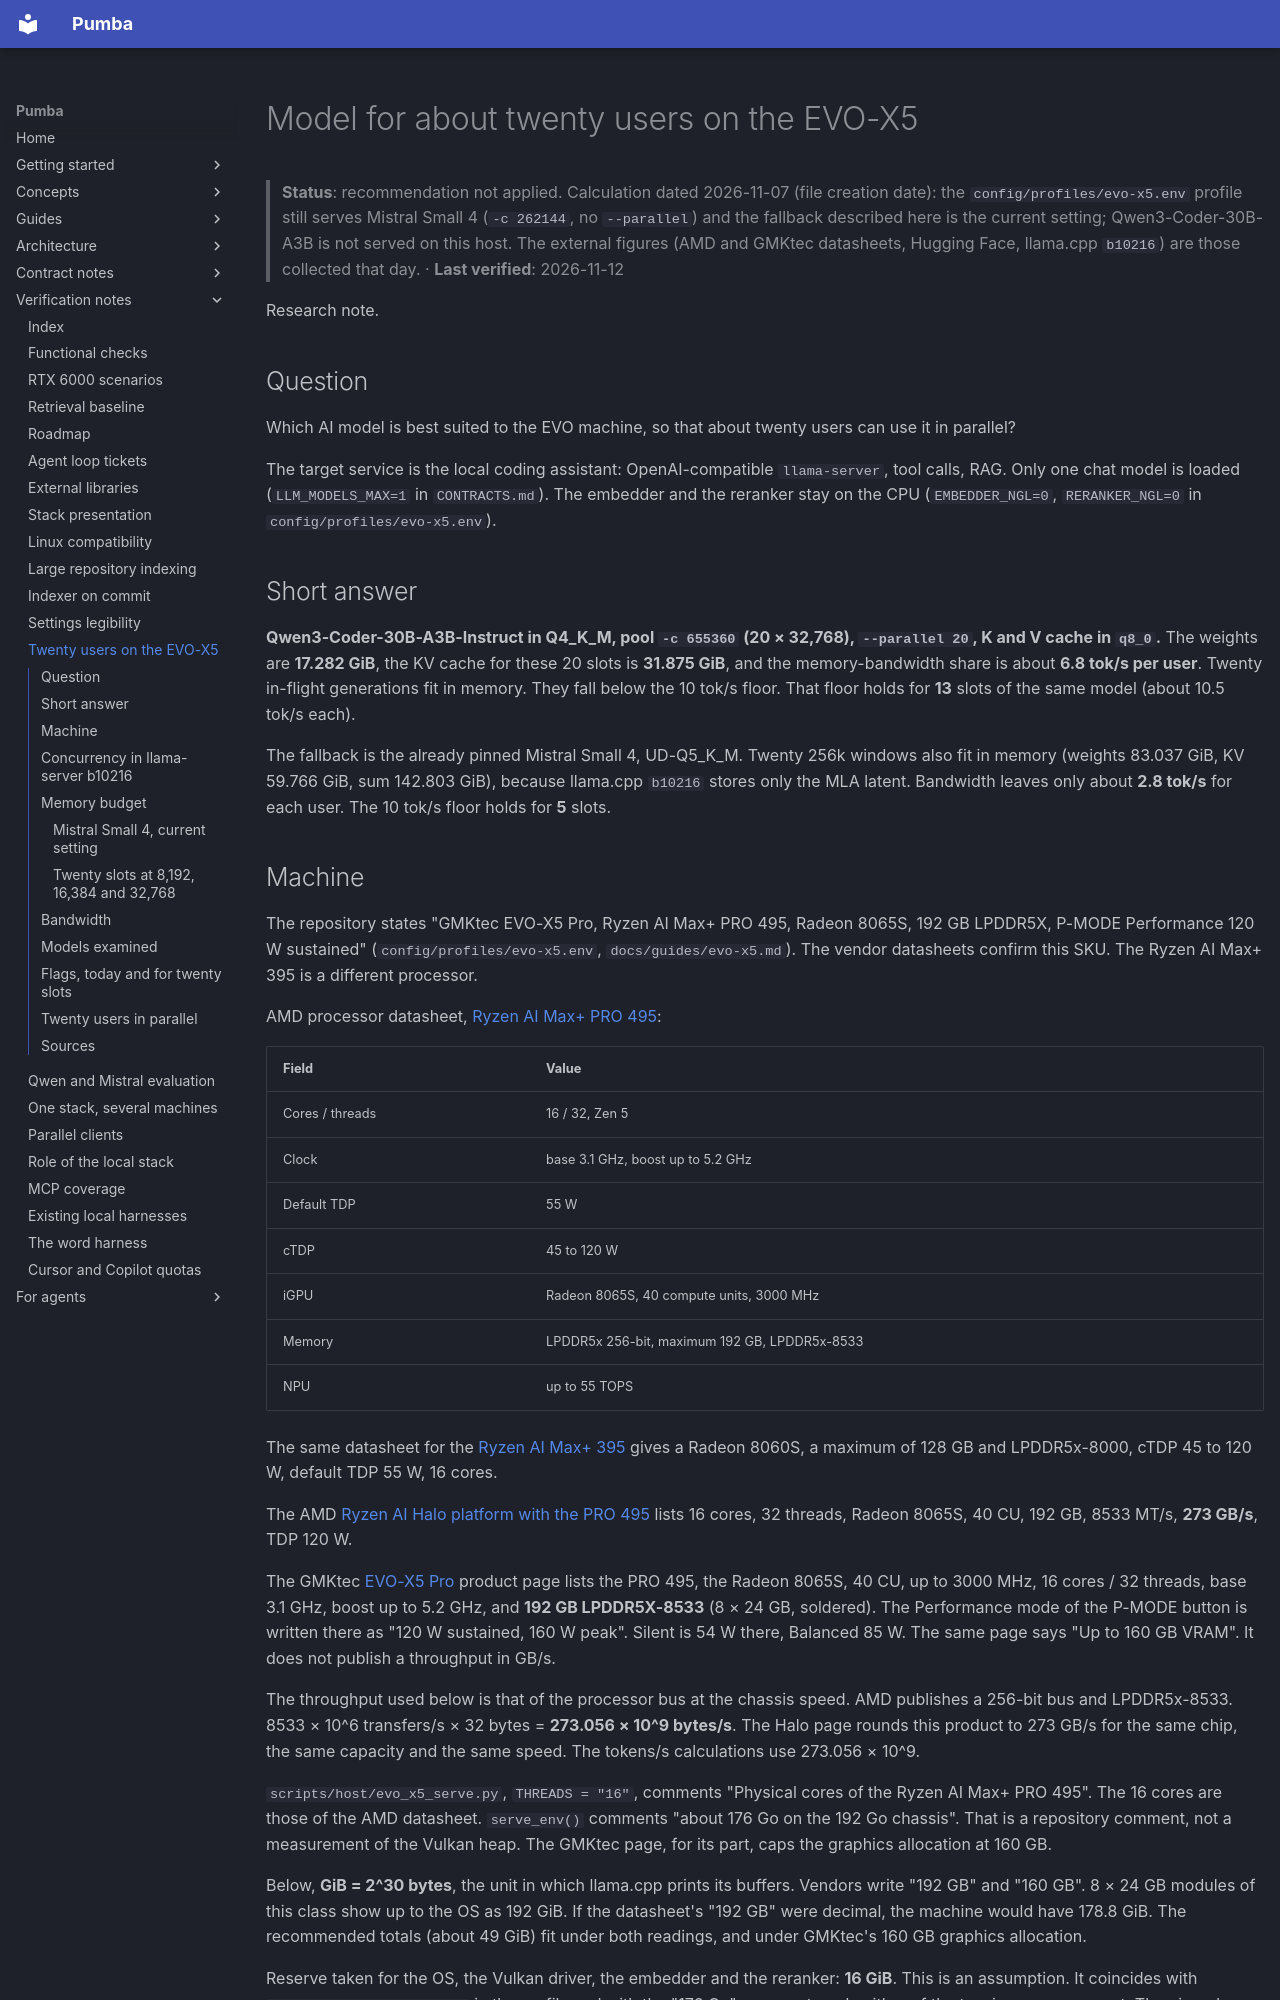

repository: SPluszkiewicz/pumba · page: notes/verification/evo-x5-modele-20-utilisateurs/index.html · generator: mkdocs

# Model for about twenty users on the EVO-X5

> **Status**: recommendation not applied. Calculation dated 2026-11-07 (file creation date): the `config/profiles/evo-x5.env` profile still serves Mistral Small 4 (`-c 262144`, no `--parallel`) and the fallback described here is the current setting; Qwen3-Coder-30B-A3B is not served on this host. The external figures (AMD and GMKtec datasheets, Hugging Face, llama.cpp `b10216`) are those collected that day. · **Last verified**: 2026-11-12

Research note.

## Question

Which AI model is best suited to the EVO machine, so that about twenty users can use it in parallel?

The target service is the local coding assistant: OpenAI-compatible `llama-server`, tool calls, RAG. Only one chat model is loaded (`LLM_MODELS_MAX=1` in `CONTRACTS.md`). The embedder and the reranker stay on the CPU (`EMBEDDER_NGL=0`, `RERANKER_NGL=0` in `config/profiles/evo-x5.env`).

## Short answer

**Qwen3-Coder-30B-A3B-Instruct in Q4_K_M, pool `-c 655360` (20 × 32,768), `--parallel 20`, K and V cache in `q8_0`.** The weights are **17.282 GiB**, the KV cache for these 20 slots is **31.875 GiB**, and the memory-bandwidth share is about **6.8 tok/s per user**. Twenty in-flight generations fit in memory. They fall below the 10 tok/s floor. That floor holds for **13** slots of the same model (about 10.5 tok/s each).

The fallback is the already pinned Mistral Small 4, UD-Q5_K_M. Twenty 256k windows also fit in memory (weights 83.037 GiB, KV 59.766 GiB, sum 142.803 GiB), because llama.cpp `b10216` stores only the MLA latent. Bandwidth leaves only about **2.8 tok/s** for each user. The 10 tok/s floor holds for **5** slots.
